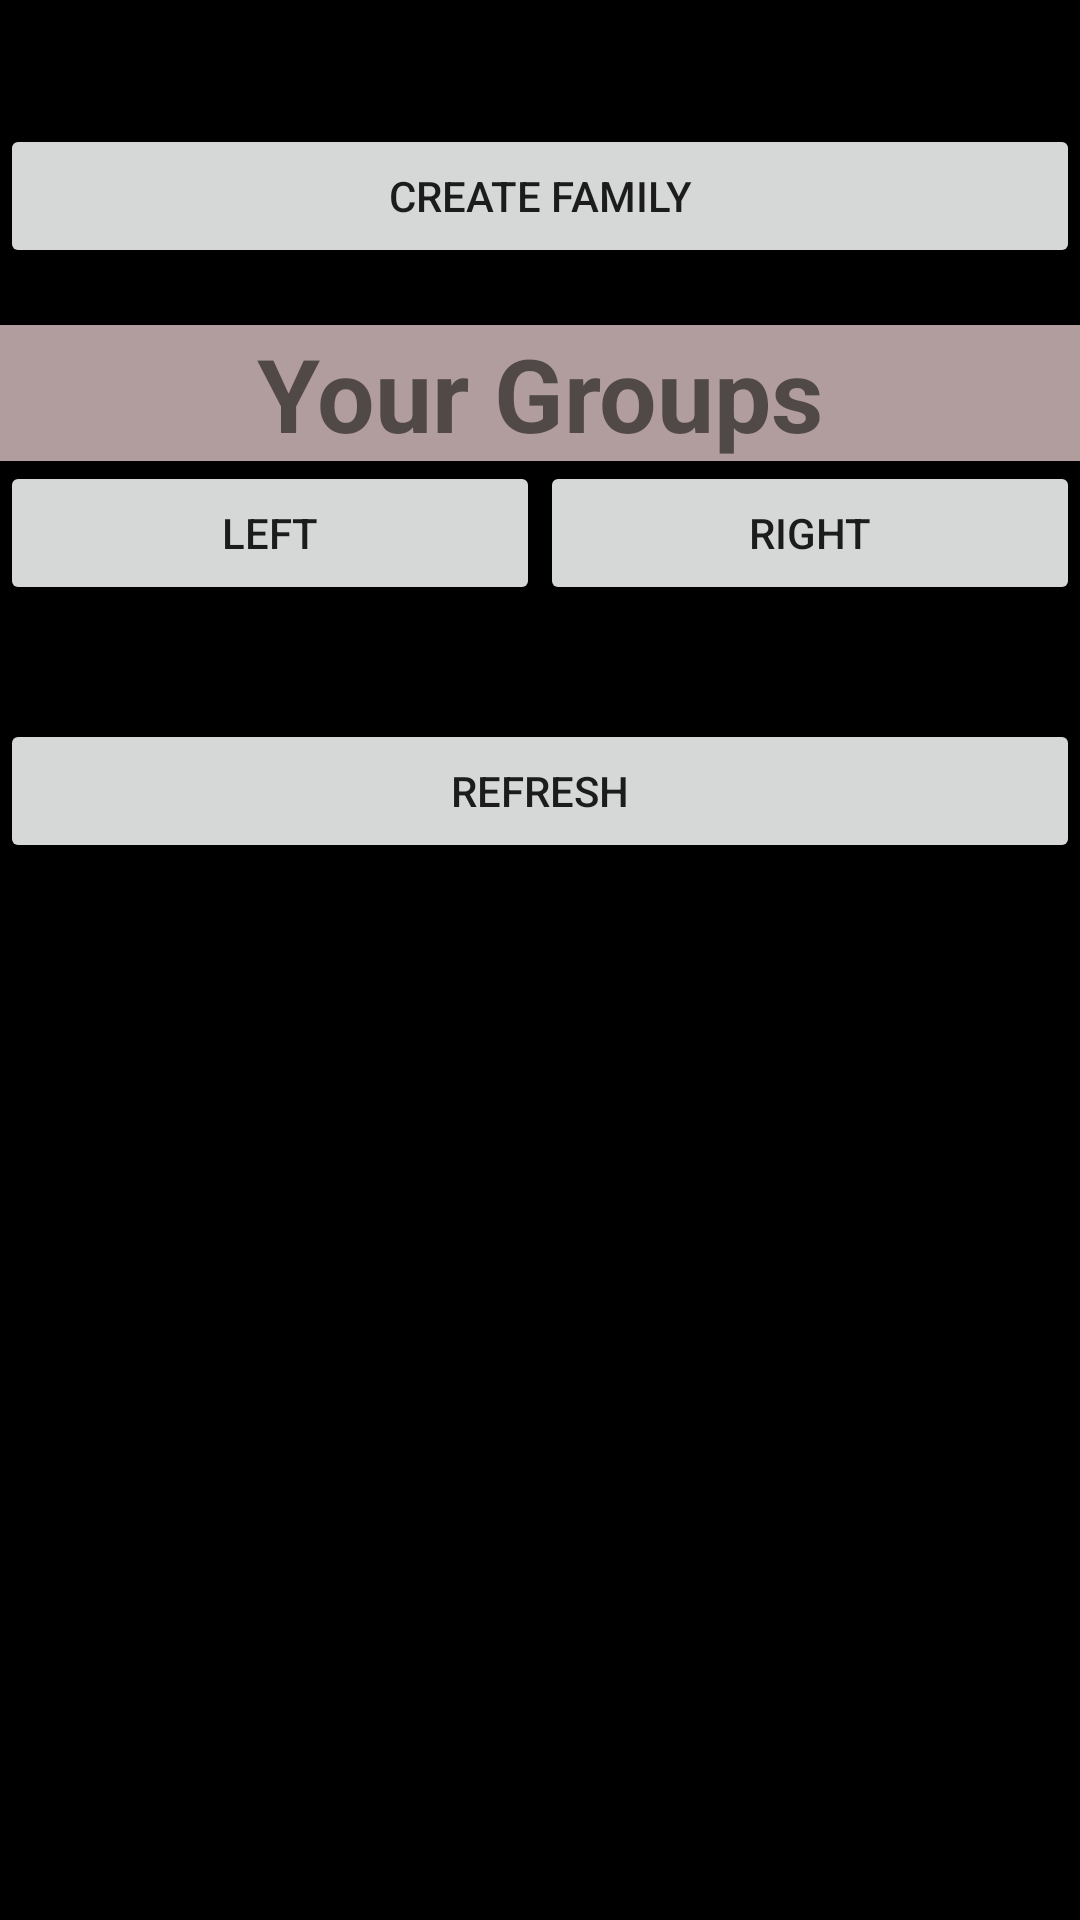

Here is an Android app screen rendered from its layout file. Give the layout XML and the strings, colors and styles it references.
<!-- AndroidManifest.xml: application theme Theme.Audio -->
<!-- res/layout/createafamily.xml -->
<?xml version="1.0" encoding="utf-8"?>
<androidx.constraintlayout.widget.ConstraintLayout xmlns:android="http://schemas.android.com/apk/res/android"
    xmlns:app="http://schemas.android.com/apk/res-auto"
    xmlns:tools="http://schemas.android.com/tools"
    android:layout_width="match_parent"
    android:layout_height="match_parent"
    android:background="?attr/colorOnBackground">

    <Button
        android:id="@+id/backButton4"
        android:layout_width="wrap_content"
        android:layout_height="wrap_content"
        android:backgroundTint="?attr/colorPrimary"
        android:onClick="backButton"
        android:text="@string/back"
        app:backgroundTint="?attr/colorPrimary"
        app:cornerRadius="1000000dp"
        app:layout_constraintBottom_toBottomOf="parent"
        app:layout_constraintEnd_toEndOf="parent"
        app:layout_constraintHorizontal_bias="0.498"
        app:layout_constraintStart_toStartOf="parent"
        app:layout_constraintTop_toTopOf="parent"
        app:layout_constraintVertical_bias="0.853"
        app:rippleColor="?attr/colorPrimary" />

    <LinearLayout
        android:id="@+id/linearLayout"
        android:layout_width="match_parent"
        android:layout_height="wrap_content"
        android:onClick="backButton"
        android:orientation="vertical"
        app:layout_constraintBottom_toBottomOf="parent"
        app:layout_constraintEnd_toEndOf="parent"
        app:layout_constraintHorizontal_bias="1.0"
        app:layout_constraintStart_toStartOf="parent"
        app:layout_constraintTop_toTopOf="parent"
        app:layout_constraintVertical_bias="0.0">

        <EditText
            android:id="@+id/groupNameEditText"
            android:layout_width="match_parent"
            android:layout_height="wrap_content"
            android:ems="10"
            android:hint="Example Family Name"
            android:inputType="textPersonName" />

        <Button
            android:id="@+id/createFamilyButton"
            android:layout_width="match_parent"
            android:layout_height="wrap_content"
            android:onClick="createFamily"
            android:text="create family" />

        <TextView
            android:id="@+id/groupCode"
            android:layout_width="match_parent"
            android:layout_height="wrap_content"
            android:text="Your New Group Code:" />

        <TextView
            android:id="@+id/titleSeparator"
            android:layout_width="match_parent"
            android:layout_height="wrap_content"
            android:background="#B19D9D"
            android:text="Your Groups"
            android:textAlignment="center"
            android:textSize="34sp"
            android:textStyle="bold" />

        <LinearLayout
            android:layout_width="match_parent"
            android:layout_height="wrap_content"
            android:orientation="horizontal">

            <Button
                android:id="@+id/leftButtonFamily"
                android:layout_width="wrap_content"
                android:layout_height="wrap_content"
                android:layout_weight="1"
                android:onClick="leftButton"
                android:text="left" />

            <Button
                android:id="@+id/rightButtonFamily"
                android:layout_width="wrap_content"
                android:layout_height="wrap_content"
                android:layout_weight="1"
                android:onClick="rightButton"
                android:text="right" />
        </LinearLayout>

        <TextView
            android:id="@+id/selectedGroupName"
            android:layout_width="match_parent"
            android:layout_height="wrap_content"
            android:text="Group" />

        <LinearLayout
            android:layout_width="match_parent"
            android:layout_height="wrap_content"
            android:orientation="vertical">

            <TextView
                android:id="@+id/yourGroupsCode"
                android:layout_width="match_parent"
                android:layout_height="wrap_content"
                android:text="Code:" />
        </LinearLayout>

        <Button
            android:id="@+id/Refresh"
            android:layout_width="match_parent"
            android:layout_height="wrap_content"
            android:onClick="refreshDownloadsView"
            android:text="Refresh" />

    </LinearLayout>

</androidx.constraintlayout.widget.ConstraintLayout>
<!-- resources referenced by this layout -->
<resources>
  <style name="Theme.Audio" parent="Theme.MaterialComponents.DayNight.DarkActionBar">
          
          <item name="colorPrimary">@color/black</item>
          <item name="colorPrimaryVariant">@color/black</item>
          <item name="colorOnPrimary">@color/white</item>
          
          <item name="colorSecondary">@color/black</item>
          <item name="colorSecondaryVariant">@color/black</item>
          <item name="colorOnSecondary">@color/black</item>
          
          <item name="android:statusBarColor">?attr/colorPrimaryVariant</item>
          
      </style>
  <color name="black">#FF000000</color>
  <color name="white">#FFFFFFFF</color>
</resources>
